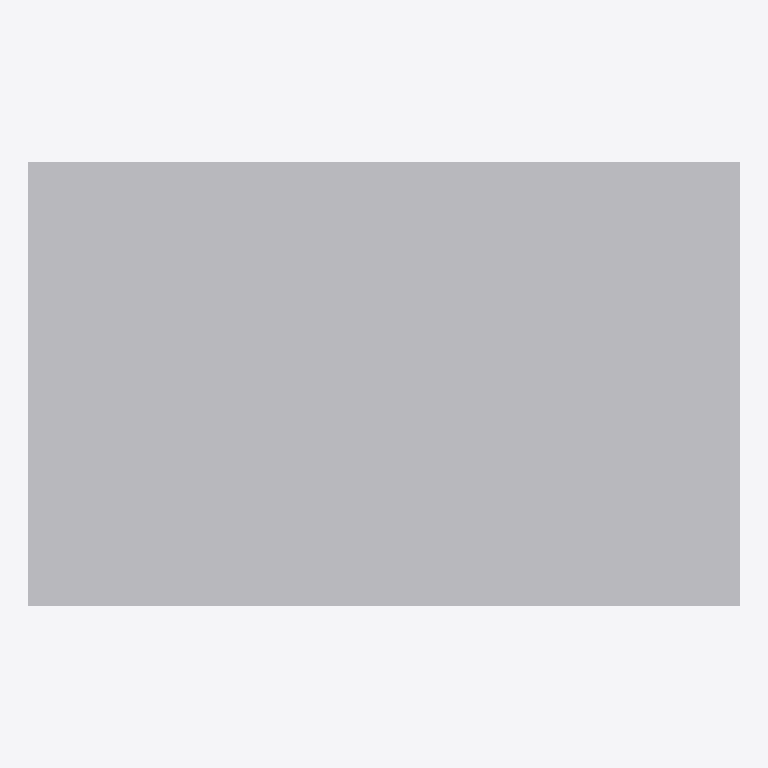
Plan cut of the same IFC building model at storey 'EG' (level 0.00 m, cut at 1.40 m), seen from above with north up, elements coloured by IFC class: 1 other element (light grey). No cut surface shows.
Extent 0.080 m × 0.050 m × 0.080 m (x, y, z). Storeys (1): EG at 0.00 m. Elements (1): 1 IfcOutlet.

HEADER;
FILE_DESCRIPTION(('ViewDefinition[DesignTransferView]'),'2;1');
FILE_NAME('/dev/null','2026-11-18T07:31:32+01:00',(''),(''),'IfcOpenShell 0.8.5','IfcOpenShell 0.8.5','Nobody');
FILE_SCHEMA(('IFC4'));
ENDSEC;
DATA;
#6=IFCPROJECT('0efqTGe5nCTA27Iv89fIvQ',#5,'preview-steckdose',$,$,$,$,(#15),#10);
#18=IFCSITE('0EIUf_vYH0dRGh$kzTm3CK',#17,'Site',$,$,#29,$,$,$,$,$,$,$,$);
#20=IFCBUILDING('3Nd$4tf_D7IBicXIS6d9Xo',#19,'Building',$,$,#34,$,$,$,$,$,$);
#36=IFCBUILDINGSTOREY('3OCg2F62f1IRty3QQvP9ZH',#35,'EG',$,$,#43,$,$,$,0.0);
#58=IFCOUTLET('288r0n1U9E$xK7p6XrfupO',#57,'Steckdose',$,$,#72,#65,$,.POWEROUTLET.);
ENDSEC;
